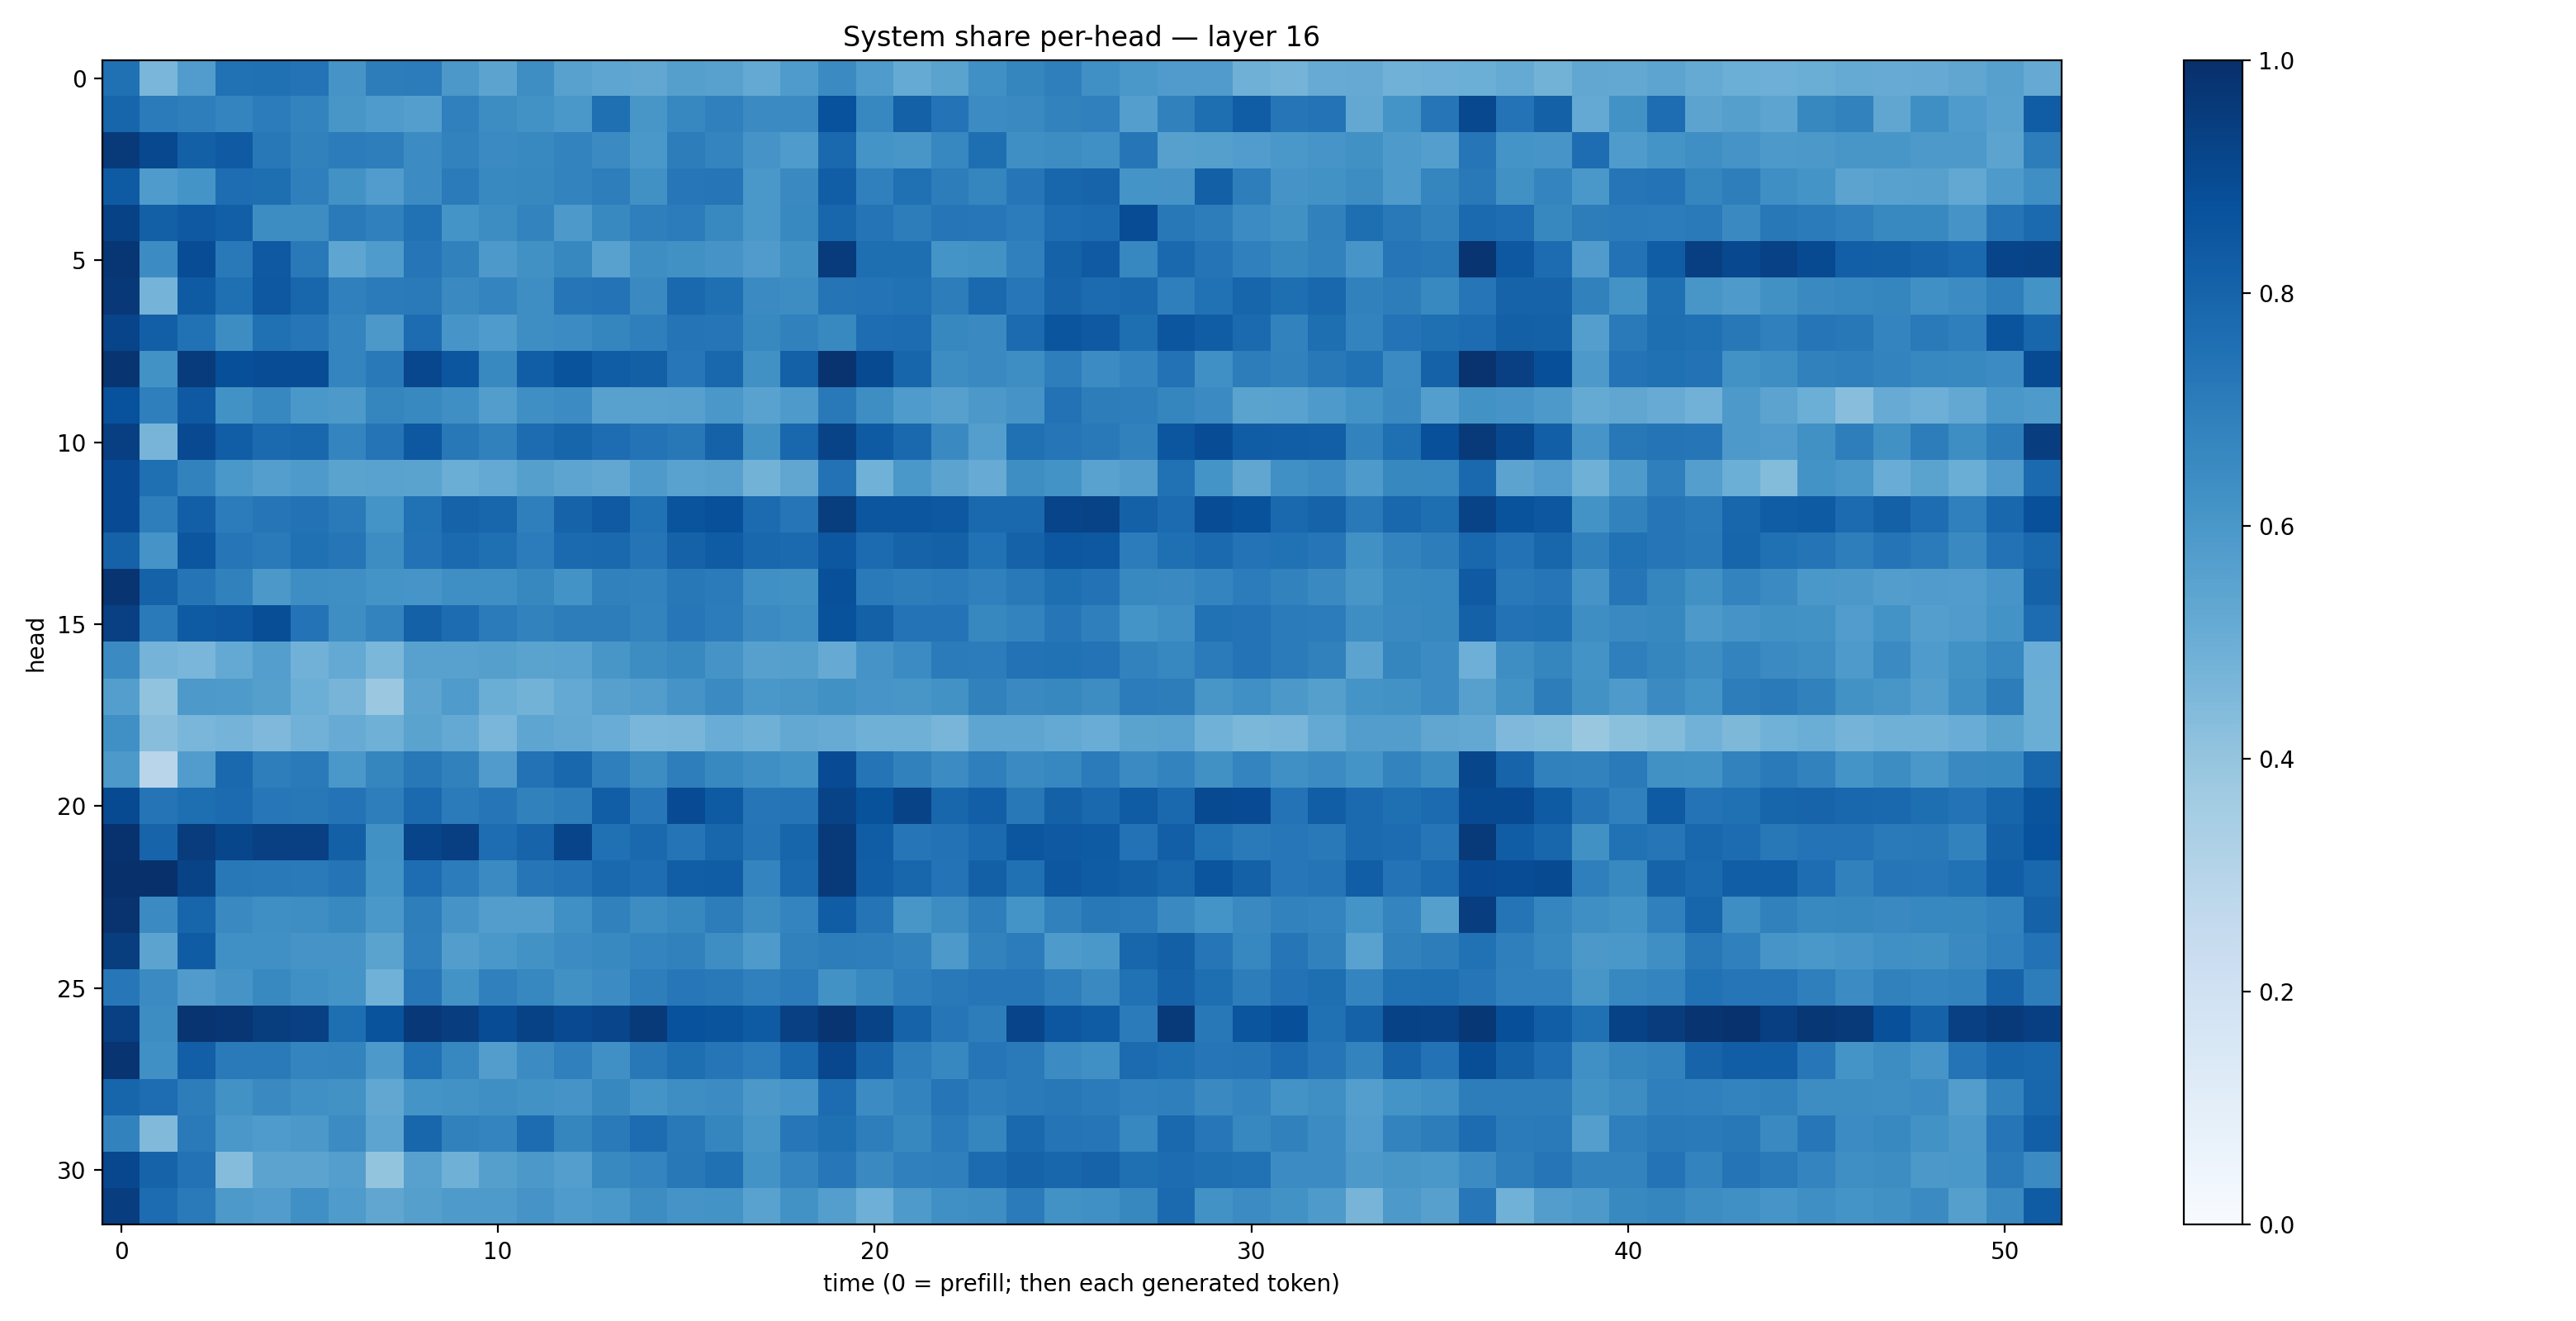

Values plotted in this chart, from the file beside it:
0.7518384, 0.46321177, 0.5749863, 0.7476466, 0.7522893, 0.74140245, 0.61305296, 0.7030335, 0.705314, 0.59508973, 0.54513335, 0.6383044, 0.5574637, 0.5375927, 0.5311375, 0.5643948, 0.5564878, 0.521216, 0.58586997, 0.64991117, 0.585072, 0.51645213, 0.5493385, 0.629526
0.7953, 0.7075, 0.6977, 0.6756, 0.7041, 0.6787, 0.6036, 0.5854, 0.5702, 0.6899, 0.6414, 0.6214, 0.5989, 0.757, 0.6022, 0.6665, 0.6899, 0.6521, 0.6486, 0.874, 0.6679, 0.8092, 0.7385, 0.6453
0.9594, 0.9039, 0.8128, 0.839, 0.7199, 0.6866, 0.7032, 0.6961, 0.648, 0.6817, 0.6494, 0.6572, 0.676, 0.6494, 0.5984, 0.7016, 0.6744, 0.6117, 0.5833, 0.7845, 0.617, 0.605, 0.6677, 0.7586
0.8353, 0.5855, 0.6143, 0.7626, 0.7586, 0.6947, 0.6213, 0.5762, 0.6458, 0.7101, 0.6596, 0.6634, 0.6783, 0.6988, 0.6267, 0.723, 0.7338, 0.5999, 0.6538, 0.8204, 0.6912, 0.7536, 0.7013, 0.6695
0.9274, 0.8145, 0.8411, 0.818, 0.6439, 0.6424, 0.7147, 0.6896, 0.7482, 0.6145, 0.6415, 0.676, 0.5918, 0.6575, 0.6948, 0.7067, 0.6589, 0.5995, 0.6581, 0.7906, 0.7364, 0.6993, 0.7301, 0.7256
0.9765, 0.6458, 0.8889, 0.7169, 0.8436, 0.7185, 0.5371, 0.5848, 0.7309, 0.6852, 0.5929, 0.6271, 0.6604, 0.5582, 0.6389, 0.6271, 0.6128, 0.5811, 0.6282, 0.957, 0.7589, 0.7588, 0.6171, 0.6215
0.9674, 0.4753, 0.8323, 0.7565, 0.846, 0.7925, 0.689, 0.7076, 0.7136, 0.6556, 0.6737, 0.6389, 0.7308, 0.7383, 0.6561, 0.7839, 0.755, 0.6512, 0.6435, 0.7354, 0.7397, 0.7469, 0.6993, 0.7821
0.9211, 0.8203, 0.7496, 0.642, 0.7538, 0.7282, 0.6732, 0.5954, 0.7685, 0.6066, 0.5837, 0.6372, 0.6449, 0.6704, 0.6935, 0.7381, 0.7281, 0.657, 0.6844, 0.6571, 0.7641, 0.7688, 0.6604, 0.6533
0.9797, 0.6247, 0.9562, 0.8825, 0.8876, 0.8889, 0.6754, 0.7161, 0.9068, 0.8523, 0.6567, 0.8232, 0.8647, 0.825, 0.8149, 0.7262, 0.7886, 0.6274, 0.8091, 0.9868, 0.898, 0.7963, 0.6432, 0.6554
0.8732, 0.6933, 0.8435, 0.6243, 0.6659, 0.5996, 0.5934, 0.6695, 0.6575, 0.6347, 0.5715, 0.6359, 0.6452, 0.5564, 0.5554, 0.5621, 0.6002, 0.5531, 0.5889, 0.7175, 0.6379, 0.5836, 0.5612, 0.5947
0.9391, 0.4702, 0.8988, 0.8223, 0.7738, 0.7868, 0.673, 0.7377, 0.8455, 0.7211, 0.6837, 0.7685, 0.7952, 0.7643, 0.7402, 0.7222, 0.8067, 0.6242, 0.7886, 0.9236, 0.8334, 0.7809, 0.6535, 0.5664
0.8942, 0.7541, 0.6819, 0.5985, 0.5699, 0.5876, 0.5497, 0.5542, 0.5483, 0.5021, 0.5214, 0.5658, 0.5406, 0.5293, 0.5888, 0.5514, 0.5612, 0.4804, 0.5328, 0.7425, 0.4865, 0.5995, 0.5445, 0.5111
0.893, 0.6992, 0.819, 0.7049, 0.7299, 0.7451, 0.7141, 0.616, 0.7464, 0.8013, 0.7923, 0.6925, 0.8008, 0.8381, 0.7473, 0.8594, 0.8772, 0.773, 0.731, 0.9472, 0.8523, 0.8516, 0.8466, 0.7786
0.8049, 0.6106, 0.8521, 0.728, 0.7121, 0.7527, 0.7315, 0.6411, 0.746, 0.7739, 0.7553, 0.7041, 0.7771, 0.7806, 0.7365, 0.8084, 0.8318, 0.7873, 0.7751, 0.85, 0.7722, 0.802, 0.8119, 0.7471
0.9829, 0.8069, 0.7373, 0.6855, 0.5976, 0.639, 0.6336, 0.6144, 0.6092, 0.6362, 0.6345, 0.6614, 0.6209, 0.6869, 0.6801, 0.7223, 0.7108, 0.6302, 0.626, 0.8762, 0.7116, 0.7008, 0.708, 0.6894
0.9344, 0.7123, 0.8329, 0.8458, 0.8838, 0.7413, 0.6377, 0.6785, 0.8099, 0.7683, 0.7077, 0.6805, 0.6995, 0.7014, 0.6777, 0.7243, 0.7039, 0.6505, 0.6378, 0.8672, 0.8088, 0.7389, 0.7415, 0.6613
0.6507, 0.4744, 0.4635, 0.522, 0.5677, 0.4824, 0.5212, 0.4576, 0.5563, 0.5551, 0.5646, 0.5497, 0.5524, 0.6022, 0.6419, 0.6567, 0.6101, 0.562, 0.5653, 0.5135, 0.6127, 0.645, 0.7086, 0.7041
0.567, 0.4034, 0.5925, 0.5898, 0.5635, 0.4982, 0.4696, 0.3824, 0.5398, 0.5859, 0.5013, 0.4777, 0.5207, 0.5607, 0.571, 0.6112, 0.6489, 0.5983, 0.6036, 0.6268, 0.6063, 0.6026, 0.6223, 0.6865
0.6298, 0.4261, 0.4626, 0.4738, 0.451, 0.4834, 0.5099, 0.4914, 0.5477, 0.5216, 0.4613, 0.5359, 0.5237, 0.5062, 0.4609, 0.4679, 0.507, 0.4907, 0.5237, 0.51, 0.4902, 0.49, 0.4661, 0.5372
0.5931, 0.2919, 0.5771, 0.7842, 0.6972, 0.7138, 0.5979, 0.6705, 0.7196, 0.6866, 0.5788, 0.7439, 0.7865, 0.6947, 0.6418, 0.698, 0.6584, 0.6347, 0.6193, 0.8917, 0.7359, 0.686, 0.6469, 0.6935
0.896, 0.7372, 0.7579, 0.7722, 0.7256, 0.7195, 0.7418, 0.6956, 0.7771, 0.7081, 0.7278, 0.6855, 0.7011, 0.8213, 0.7235, 0.8914, 0.8358, 0.7268, 0.7358, 0.924, 0.8707, 0.924, 0.7917, 0.8177
0.992, 0.7992, 0.9531, 0.9124, 0.9374, 0.9351, 0.8131, 0.6264, 0.9202, 0.9377, 0.7645, 0.799, 0.9205, 0.753, 0.7823, 0.736, 0.791, 0.7361, 0.7962, 0.9576, 0.8252, 0.7269, 0.7425, 0.7736
0.9979, 0.9947, 0.9224, 0.7189, 0.7179, 0.7144, 0.7354, 0.6174, 0.7635, 0.7038, 0.6497, 0.7271, 0.7425, 0.7852, 0.7639, 0.8234, 0.8264, 0.672, 0.7851, 0.9591, 0.823, 0.792, 0.7419, 0.8159
0.9881, 0.651, 0.796, 0.6551, 0.6344, 0.6396, 0.6565, 0.6012, 0.6983, 0.6128, 0.5712, 0.5738, 0.6292, 0.685, 0.6408, 0.6616, 0.7022, 0.6425, 0.6725, 0.8277, 0.738, 0.6044, 0.6434, 0.6964
0.9492, 0.5435, 0.8287, 0.6323, 0.63, 0.6128, 0.611, 0.5483, 0.694, 0.5714, 0.6006, 0.6247, 0.647, 0.6594, 0.6727, 0.6863, 0.6396, 0.5873, 0.6864, 0.7022, 0.6971, 0.6825, 0.5913, 0.6805
0.7256, 0.6501, 0.5796, 0.6118, 0.6595, 0.631, 0.6144, 0.4856, 0.7253, 0.6201, 0.6885, 0.6649, 0.6277, 0.6476, 0.6986, 0.724, 0.7167, 0.6899, 0.709, 0.6213, 0.6584, 0.6964, 0.7183, 0.7294
0.9364, 0.643, 0.9787, 0.9757, 0.9478, 0.9362, 0.7588, 0.8636, 0.9666, 0.9415, 0.8893, 0.9282, 0.8999, 0.9158, 0.9589, 0.872, 0.8603, 0.8358, 0.9337, 0.9779, 0.9251, 0.8018, 0.7301, 0.7016
0.9793, 0.6324, 0.8194, 0.7135, 0.7146, 0.6749, 0.6794, 0.5925, 0.7487, 0.6665, 0.5729, 0.6477, 0.6875, 0.6301, 0.7219, 0.758, 0.7301, 0.7035, 0.7848, 0.9073, 0.801, 0.6968, 0.6676, 0.7295
0.7968, 0.7632, 0.7018, 0.6247, 0.6535, 0.6324, 0.6214, 0.5307, 0.6141, 0.6211, 0.6347, 0.623, 0.6123, 0.6614, 0.6138, 0.6398, 0.6467, 0.5972, 0.6062, 0.7676, 0.6454, 0.6793, 0.7333, 0.6981
0.6808, 0.4458, 0.712, 0.5996, 0.5857, 0.5954, 0.6478, 0.5417, 0.79, 0.6864, 0.6727, 0.7665, 0.6702, 0.7141, 0.7676, 0.7161, 0.6718, 0.6029, 0.7264, 0.7571, 0.6974, 0.6611, 0.7084, 0.6692
0.9063, 0.8018, 0.7442, 0.4359, 0.5443, 0.5433, 0.5703, 0.3985, 0.5558, 0.4918, 0.5633, 0.596, 0.5668, 0.6572, 0.6742, 0.72, 0.7506, 0.6197, 0.6752, 0.7241, 0.6542, 0.6894, 0.6928, 0.7726
0.9453, 0.7675, 0.7117, 0.5919, 0.5752, 0.6302, 0.5855, 0.5332, 0.5653, 0.5887, 0.589, 0.6132, 0.5846, 0.5984, 0.6441, 0.6108, 0.6191, 0.5545, 0.6219, 0.5688, 0.4959, 0.5861, 0.6317, 0.6371
